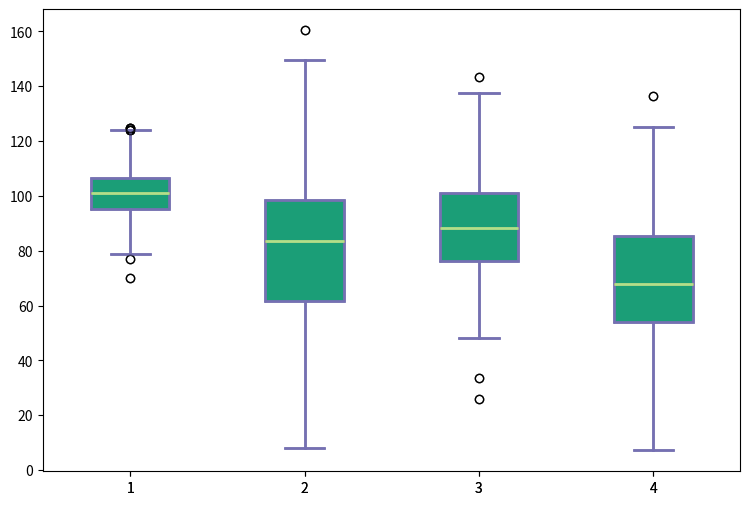

This chart was generated by the following Python code: (Note: this script raises an exception after producing the figure.)
import matplotlib.pyplot as plt
import numpy as np 
## Create data
np.random.seed(10)
collectn_1 = np.random.normal(100, 10, 200)
collectn_2 = np.random.normal(80, 30, 200)
collectn_3 = np.random.normal(90, 20, 200)
collectn_4 = np.random.normal(70, 25, 200)

## combine these different collections into a list    
data_to_plot = [collectn_1, collectn_2, collectn_3, collectn_4]
# Create a figure instance
fig = plt.figure(1, figsize=(9, 6))
# Create an axes instance
ax = fig.add_subplot(111)

# Create the boxplot
bp = ax.boxplot(data_to_plot)
#plt.show()

## add patch_artist=True option to ax.boxplot() 
## to get fill color
bp = ax.boxplot(data_to_plot, patch_artist=True)

## change outline color, fill color and linewidth of the boxes
for box in bp['boxes']:
    # change outline color
    box.set( color='#7570b3', linewidth=2)
    # change fill color
    box.set( facecolor = '#1b9e77' )

## change color and linewidth of the whiskers
for whisker in bp['whiskers']:
    whisker.set(color='#7570b3', linewidth=2)

## change color and linewidth of the caps
for cap in bp['caps']:
    cap.set(color='#7570b3', linewidth=2)

## change color and linewidth of the medians
for median in bp['medians']:
    median.set(color='#b2df8a', linewidth=2)

## change the style of fliers and their fill
for flier in bp['fliers']:
    flier.set(marker='o', color='#e7298a', alpha=0.5)
#plt.show()
## Custom x-axis labels
ax.set_xticklabels(['Sample1', 'Sample2', 'Sample3', 'Sample4'])

## Remove top axes and right axes ticks
ax.get_xaxis().tick_bottom()
ax.get_yaxis().tick_left()
plt.show()